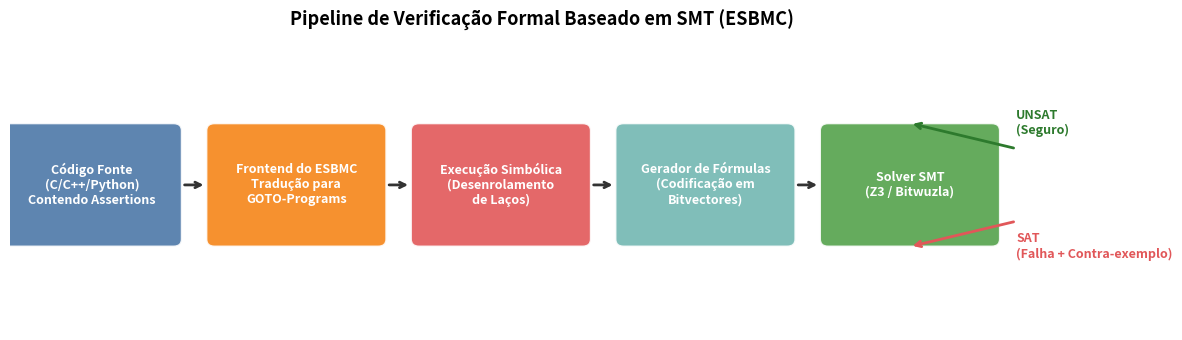

The matplotlib source for this figure: (Note: this script raises an exception after producing the figure.)
import matplotlib
matplotlib.use("Agg")
import matplotlib.pyplot as plt
import matplotlib.patches as mpatches

fig, ax = plt.subplots(figsize=(12, 3.5))
ax.set_xlim(0, 13)
ax.set_ylim(0, 4)
ax.axis("off")

steps = [
    (1.0, 2.0, "Código Fonte\n(C/C++/Python)\nContendo Assertions", "#4c78a8"),
    (3.5, 2.0, "Frontend do ESBMC\nTradução para\nGOTO-Programs", "#f58518"),
    (6.0, 2.0, "Execução Simbólica\n(Desenrolamento\nde Laços)", "#e15759"),
    (8.5, 2.0, "Gerador de Fórmulas\n(Codificação em\nBitvectores)", "#72b7b2"),
    (11.0, 2.0, "Solver SMT\n(Z3 / Bitwuzla)", "#54a24b"),
]

for (x, y, label, color) in steps:
    rect = mpatches.FancyBboxPatch((x - 1.0, y - 0.75), 2.0, 1.5, boxstyle="round,pad=0.1",
                                    facecolor=color, edgecolor="white", linewidth=1.5, alpha=0.9, zorder=2)
    ax.add_patch(rect)
    ax.text(x, y, label, ha="center", va="center", fontsize=9, color="white", fontweight="bold", zorder=3)

arrow_kw = dict(arrowstyle="->", color="#333333", lw=2.0)
for i in range(len(steps) - 1):
    x_start = steps[i][0] + 1.1
    x_end   = steps[i+1][0] - 1.1
    ax.annotate("", xy=(x_end, 2.0), xytext=(x_start, 2.0), arrowprops=arrow_kw, zorder=4)

ax.annotate("", xy=(12.3, 2.5), xytext=(11.0, 2.85), arrowprops=dict(arrowstyle="<-", color="#2d7a2d", lw=2), zorder=4)
ax.text(12.3, 2.85, "UNSAT\n(Seguro)", ha="left", va="center", fontsize=9, color="#2d7a2d", fontweight="bold")

ax.annotate("", xy=(12.3, 1.5), xytext=(11.0, 1.15), arrowprops=dict(arrowstyle="<-", color="#e15759", lw=2), zorder=4)
ax.text(12.3, 1.15, "SAT\n(Falha + Contra-exemplo)", ha="left", va="center", fontsize=9, color="#e15759", fontweight="bold")

ax.set_title("Pipeline de Verificação Formal Baseado em SMT (ESBMC)", fontsize=13, fontweight="bold", pad=10)

plt.tight_layout()
plt.savefig("/home/uchoa/esbmc/pibic/artigo/figs/fluxo-esbmc.png", dpi=150, bbox_inches="tight")
print("Salvo: /home/uchoa/esbmc/pibic/artigo/figs/fluxo-esbmc.png")
